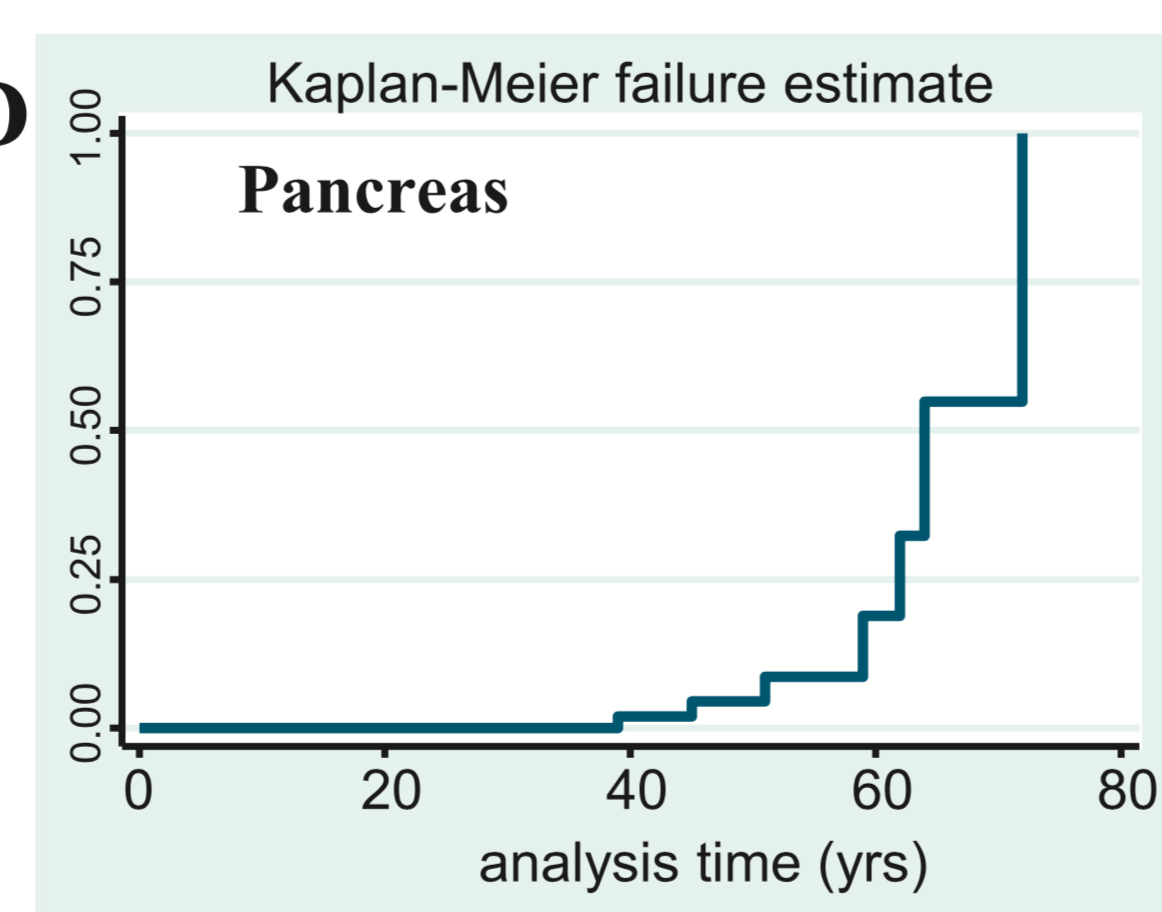

Data behind this chart, as committed beside it:
-1.78E-15, 0
38.94, 0
39.02, 0.01852
44.97, 0.01852
45.05, 0.04377
51, 0.04377
51.08, 0.08586
58.98, 0.08586
59.06, 0.1886
62, 0.1886
62.08, 0.3232
63.95, 0.3232
64.03, 0.5488
71.93, 0.5488
72.02, 1
